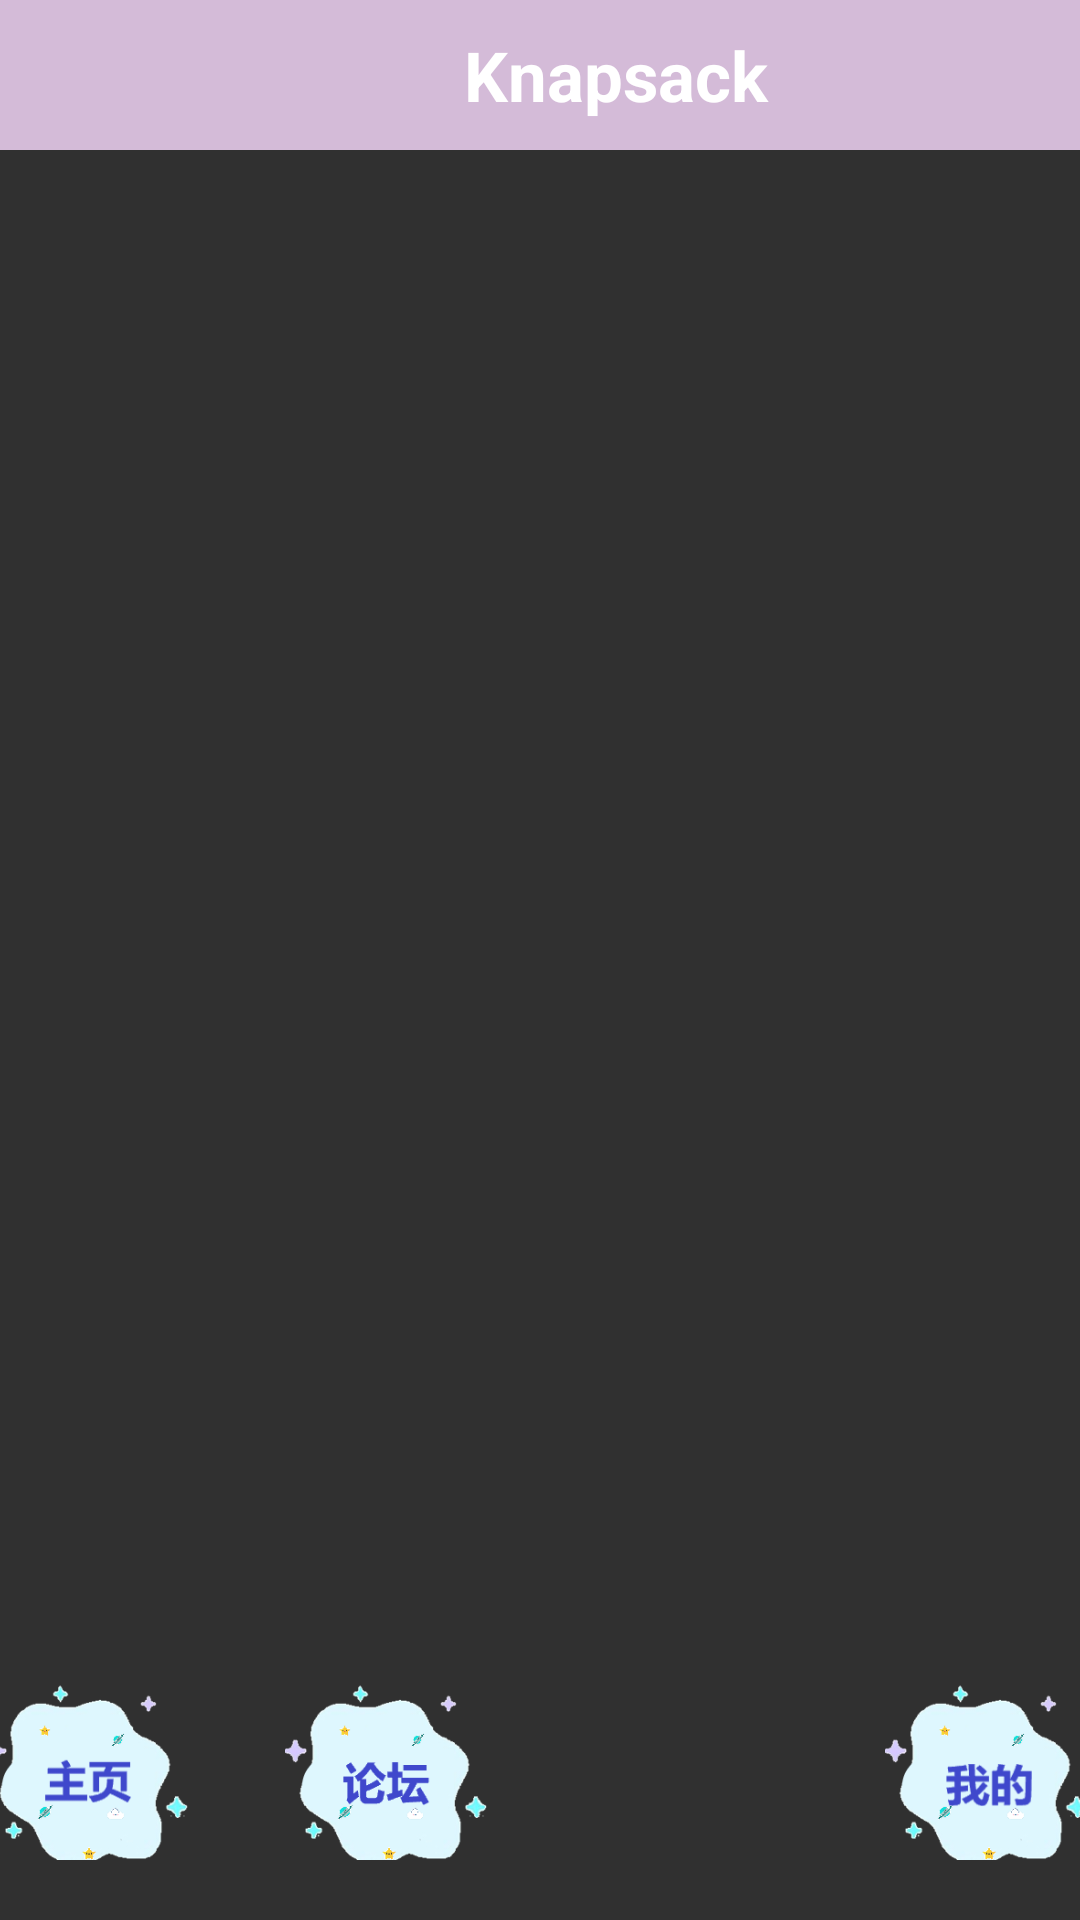

This screen was rendered from an Android layout file. Write that file and the resources it references.
<!-- AndroidManifest.xml: application theme Theme.Design.NoActionBar -->
<!-- res/layout/activity_easssy.xml -->
<?xml version="1.0" encoding="utf-8"?>
<androidx.constraintlayout.widget.ConstraintLayout xmlns:android="http://schemas.android.com/apk/res/android"
    xmlns:app="http://schemas.android.com/apk/res-auto"
    xmlns:tools="http://schemas.android.com/tools"
    android:layout_width="match_parent"
    android:layout_height="match_parent"
    tools:context=".Activity.OrderActivity">

    <LinearLayout
        android:id="@+id/main"
        android:layout_width="match_parent"
        android:layout_height="match_parent"
        android:background="@drawable/img"
        android:orientation="vertical">

        <LinearLayout
            android:id="@+id/banner"
            android:layout_width="match_parent"
            android:layout_height="wrap_content"
            android:background="#D4BBD8"
            android:orientation="horizontal">

            <ImageView
                android:id="@+id/back"
                android:layout_width="50dp"
                android:layout_height="match_parent"
                app:srcCompat="@drawable/back" />

            <TextView
                android:id="@+id/order_name"
                android:layout_width="match_parent"
                android:layout_height="50dp"
                android:gravity="center"
                android:text="Knapsack"
                android:textColor="@color/white"
                android:textSize="23sp"
                android:textStyle="bold" />


        </LinearLayout>

        <LinearLayout
            android:layout_width="match_parent"
            android:layout_height="wrap_content"
            android:orientation="horizontal">

            <ListView
                android:id="@+id/order_listview"
                android:layout_width="match_parent"
                android:layout_height="500dp"
                android:layout_below="@id/order_name"
                android:cacheColorHint="#00000000"
                android:divider="#E4E4E4"
                android:dividerHeight="1dp"
                android:fadingEdge="none"
                android:listSelector="#00000000"
                android:scrollbars="none" />
        </LinearLayout>

        <LinearLayout
            android:layout_width="wrap_content"
            android:layout_height="80dp"
            android:layout_marginBottom="30dp"
            android:gravity="center">

            <ImageView
                android:id="@+id/im_f"
                android:layout_width="80dp"
                android:layout_height="wrap_content"
                android:layout_margin="10dp"
                app:srcCompat="@drawable/zy" />

            <ImageView
                android:id="@+id/im_q"
                android:layout_width="80dp"
                android:layout_height="wrap_content"
                android:layout_margin="10dp"
                app:srcCompat="@drawable/lt" />

            <ImageView
                android:id="@+id/im_b"
                android:layout_width="80dp"
                android:layout_height="wrap_content"
                android:layout_margin="10dp" />

            <ImageView
                android:id="@+id/im_o"
                android:layout_width="80dp"
                android:layout_height="wrap_content"
                android:layout_margin="10dp"
                app:srcCompat="@drawable/wo" />

        </LinearLayout>

    </LinearLayout>
</androidx.constraintlayout.widget.ConstraintLayout>
<!-- resources referenced by this layout -->
<resources>
  <!-- drawable lt: png bitmap (drawable, 17352 bytes) -->
  <!-- drawable wo: png bitmap (drawable, 20303 bytes) -->
  <!-- drawable zy: png bitmap (drawable, 17954 bytes) -->
  <!-- not gathered from this repository: default colours our renderer supplied (Android Studio template values) -->
  <color name="white">#FFFFFFFF</color>
</resources>
